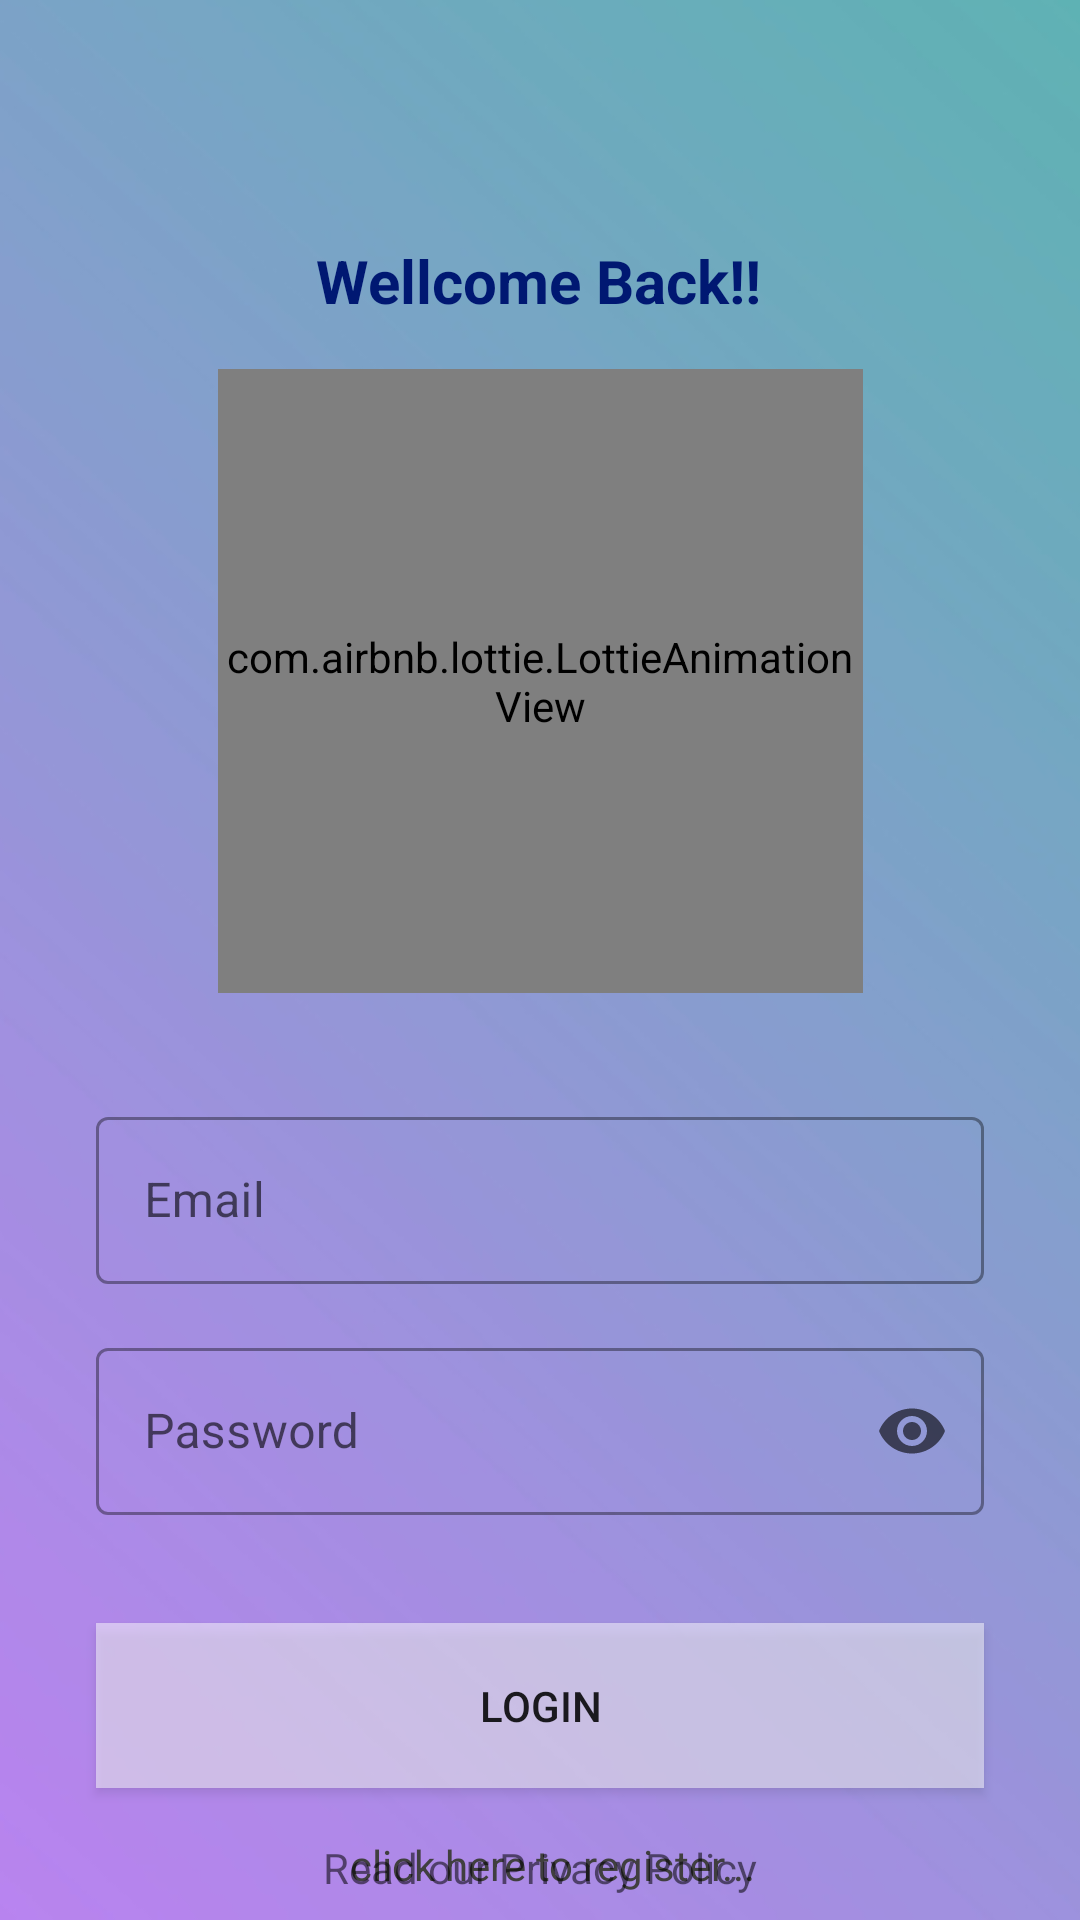

Layout XML and referenced resources for this Android screen:
<!-- AndroidManifest.xml: application theme Theme.UltraFin -->
<!-- res/layout/fragment_login.xml -->
<?xml version="1.0" encoding="utf-8"?>
<androidx.constraintlayout.widget.ConstraintLayout xmlns:android="http://schemas.android.com/apk/res/android"
    xmlns:tools="http://schemas.android.com/tools"
    xmlns:app="http://schemas.android.com/apk/res-auto"
    android:id="@+id/frameLayout"
    android:layout_width="match_parent"
    android:layout_height="match_parent"
    android:background="@drawable/backgoundlogin"
    tools:context=".Login.LoginFragment">


    <com.airbnb.lottie.LottieAnimationView
        android:id="@+id/textView3"
        android:layout_width="215dp"
        android:layout_height="208dp"
        android:layout_marginTop="16dp"
        app:layout_constraintEnd_toEndOf="parent"
        app:layout_constraintStart_toStartOf="parent"
        app:layout_constraintTop_toBottomOf="@+id/textView"
        app:lottie_autoPlay="true"
        app:lottie_loop="true"
        app:lottie_rawRes="@raw/signup" />

    <com.google.android.material.textfield.TextInputLayout
        android:id="@+id/textInputLayoutemail"
        style="@style/Widget.MaterialComponents.TextInputLayout.OutlinedBox"
        android:layout_width="match_parent"
        android:layout_height="wrap_content"
        android:layout_marginStart="32dp"
        android:layout_marginTop="36dp"
        android:layout_marginEnd="32dp"
        android:hint="Email"
        app:endIconMode="clear_text"
        app:layout_constraintEnd_toEndOf="parent"
        app:layout_constraintHorizontal_bias="0.0"
        app:layout_constraintStart_toStartOf="parent"
        app:layout_constraintTop_toBottomOf="@+id/textView3"
        app:startIconDrawable="@drawable/person_icon">

        <com.google.android.material.textfield.TextInputEditText
            android:id="@+id/ET_email"
            android:layout_width="match_parent"
            android:layout_height="wrap_content"
            android:inputType="textEmailAddress"/>
    </com.google.android.material.textfield.TextInputLayout>

    <com.google.android.material.textfield.TextInputLayout
        android:id="@+id/textInputLayoutpassword"
        style="@style/Widget.MaterialComponents.TextInputLayout.OutlinedBox"
        android:layout_width="match_parent"
        android:layout_height="wrap_content"
        android:layout_marginStart="32dp"
        android:layout_marginTop="16dp"
        android:layout_marginEnd="32dp"
        android:hint="Password"
        app:endIconMode="password_toggle"
        app:layout_constraintEnd_toEndOf="parent"
        app:layout_constraintHorizontal_bias="0.0"
        app:layout_constraintStart_toStartOf="parent"
        app:layout_constraintTop_toBottomOf="@+id/textInputLayoutemail"
        app:startIconDrawable="@drawable/lock_icon">

        <com.google.android.material.textfield.TextInputEditText
            android:id="@+id/ET_password"
            android:layout_width="match_parent"
            android:layout_height="wrap_content"
            android:inputType="textPassword" />
    </com.google.android.material.textfield.TextInputLayout>

    <Button
        android:id="@+id/BTN_login"
        android:layout_width="0dp"
        android:layout_height="55dp"
        android:layout_marginStart="32dp"
        android:layout_marginTop="36dp"
        android:layout_marginEnd="32dp"
        android:background="@android:drawable/screen_background_light_transparent"
        android:text="Login"
        app:layout_constraintEnd_toEndOf="parent"
        app:layout_constraintHorizontal_bias="0.0"
        app:layout_constraintStart_toStartOf="parent"
        app:layout_constraintTop_toBottomOf="@+id/textInputLayoutpassword" />

    <TextView
        android:id="@+id/textView"
        android:layout_width="wrap_content"
        android:layout_height="wrap_content"
        android:layout_marginTop="80dp"
        android:text="Wellcome Back!!"
        android:textColor="#001872"
        android:textSize="20sp"
        android:textStyle="bold"
        app:layout_constraintEnd_toEndOf="parent"
        app:layout_constraintHorizontal_bias="0.498"
        app:layout_constraintStart_toStartOf="parent"
        app:layout_constraintTop_toTopOf="parent" />

    <TextView
        android:id="@+id/BTN_register"
        android:layout_width="wrap_content"
        android:layout_height="wrap_content"
        android:layout_marginTop="16dp"
        android:text="click here to register..."
        android:textColor="#403F3F"
        app:layout_constraintEnd_toEndOf="parent"
        app:layout_constraintHorizontal_bias="0.52"
        app:layout_constraintStart_toStartOf="parent"
        app:layout_constraintTop_toBottomOf="@+id/BTN_login" />

    <TextView
        android:id="@+id/policyTV"
        android:layout_width="wrap_content"
        android:layout_height="wrap_content"
        android:layout_marginBottom="8dp"
        android:text="Read our Privacy Policy"
        app:layout_constraintBottom_toBottomOf="parent"
        app:layout_constraintEnd_toEndOf="parent"
        app:layout_constraintStart_toStartOf="parent" />

</androidx.constraintlayout.widget.ConstraintLayout>
<!-- resources referenced by this layout -->
<resources>
  <!-- drawable backgoundlogin: png bitmap (drawable, 102295 bytes) -->
  <style name="Theme.UltraFin" parent="Theme.MaterialComponents.DayNight.DarkActionBar">
          
          <item name="colorPrimary">@color/purple_500</item>
          <item name="colorPrimaryVariant">@color/purple_700</item>
          <item name="colorOnPrimary">@color/white</item>
          
          <item name="colorSecondary">@color/teal_200</item>
          <item name="colorSecondaryVariant">@color/teal_700</item>
          <item name="colorOnSecondary">@color/black</item>
          
          <item name="android:statusBarColor">?attr/colorPrimaryVariant</item>
          
      </style>
  <!-- not gathered from this repository: default colours our renderer supplied (Android Studio template values) -->
  <color name="purple_500">#FF6200EE</color>
  <color name="purple_700">#FF3700B3</color>
  <color name="teal_200">#FF03DAC5</color>
  <color name="teal_700">#FF018786</color>
  <color name="black">#FF000000</color>
  <color name="white">#FFFFFFFF</color>
</resources>
